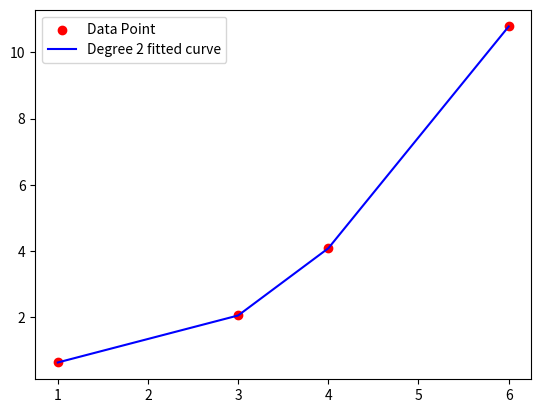

Reproduce this figure in Python.
import numpy as np
import matplotlib.pyplot as plt

x=np.array([1,3,4,6], dtype=float)
y=np.array([0.63,2.05,4.08,10.78], dtype=float)

n=2
m=len(x)

x_sum=[np.sum(x**k) for k in range(2*n+1)]
y_sum=[np.sum((x**k)*y) for k in range(n+1)]

A=np.zeros((n+1, n+1))
B=np.zeros(n+1)

for i in range(n+1):
    for j in range(n+1):
        A[i,j]=x_sum[i+j]
    B[i]=y_sum[i]
    
a=np.linalg.solve(A,B)
print(f"Polinominal coefficients a0, a1, a3 are: ",a)

y_pred=np.zeros_like(x)
for i in range(n+1):
    y_pred+=a[i]*(x**i)
    

plt.scatter(x,y, label="Data Point", color="red")
plt.plot(x,y_pred, label="Degree 2 fitted curve", color="blue")
plt.legend()
plt.show()
